Image classification data set "classifier_dataset" (sarfrazkhan66003/-OralScan-AI-Oral-Cancer-Detection-System on GitHub). Class labels (4): cancer, leukoplakia, leukoplakia-like, normal.

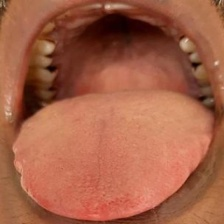
Label: normal

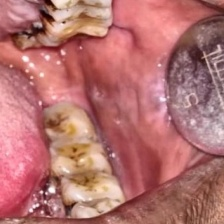
Label: cancer

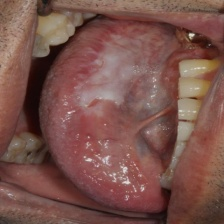
Label: leukoplakia

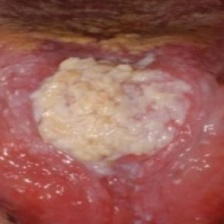
Label: leukoplakia-like

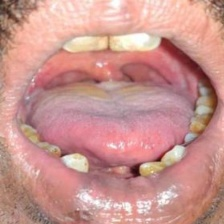
Label: normal

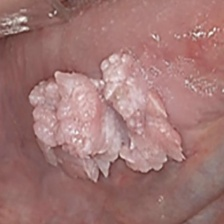
Label: cancer
